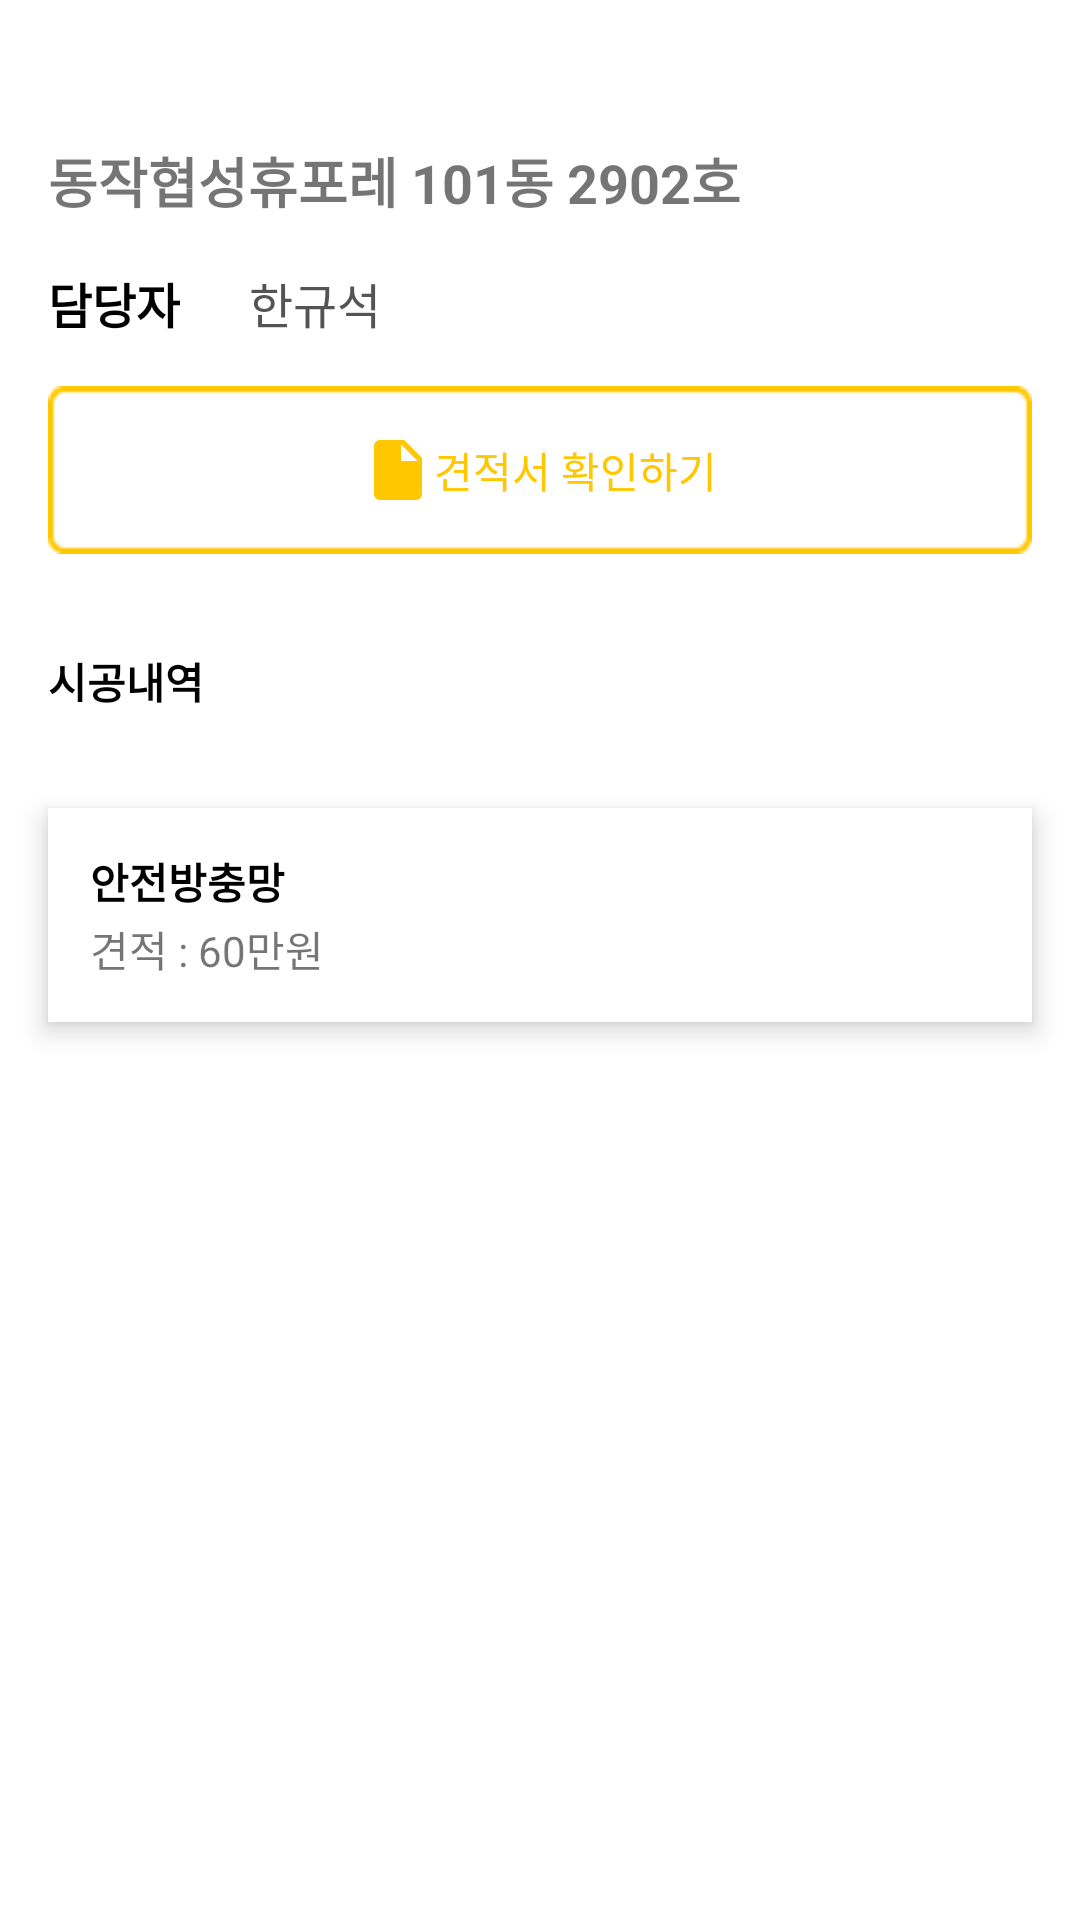

This screen was rendered from an Android layout file. Write that file and the resources it references.
<!-- AndroidManifest.xml: application theme Theme.Keflavik -->
<!-- res/layout/activity_work_detail2.xml -->
<?xml version="1.0" encoding="utf-8"?>
<layout>

    <LinearLayout xmlns:android="http://schemas.android.com/apk/res/android"
        xmlns:app="http://schemas.android.com/apk/res-auto"
        xmlns:tools="http://schemas.android.com/tools"
        android:layout_width="match_parent"
        android:layout_height="match_parent"
        android:orientation="vertical"
        tools:context=".view.WorkDetailActivity2">


        <TextView
            android:id="@+id/titleTxt"
            android:layout_width="wrap_content"
            android:layout_height="wrap_content"
            android:layout_marginLeft="16dp"
            android:layout_marginTop="47dp"
            android:text="동작협성휴포레 101동 2902호"
            android:textSize="18sp"
            android:textStyle="bold" />

        <LinearLayout
            android:layout_width="wrap_content"
            android:layout_height="wrap_content"
            android:layout_marginTop="16dp"
            android:layout_marginLeft="16dp"
            android:orientation="horizontal">

            <TextView
                android:layout_width="wrap_content"
                android:layout_height="wrap_content"
                android:textColor="@color/black"
                android:textStyle="bold"
                android:textSize="16sp"
                android:text="담당자"/>

            <TextView
                android:id="@+id/managerNameTxt"
                android:layout_width="wrap_content"
                android:layout_height="wrap_content"
                android:layout_marginLeft="23dp"
                android:textSize="16sp"
                android:textColor="#545454"
                android:text="한규석"/>


        </LinearLayout>

        <LinearLayout
            android:id="@+id/estimateCheckBtn"
            android:orientation="horizontal"
            android:layout_margin="16dp"
            android:layout_width="match_parent"
            android:layout_height="56dp"
            android:gravity="center"
            android:background="@drawable/custom_yello_button"
            >

            <ImageView
                android:layout_width="wrap_content"
                android:layout_height="wrap_content"
                android:src="@drawable/ic_baseline_insert_drive_file_24"/>

            <TextView
                android:layout_width="wrap_content"
                android:layout_height="wrap_content"
                android:textColor="@color/yellow_main"
                android:text="견적서 확인하기"/>

        </LinearLayout>


        <TextView
            android:layout_width="wrap_content"
            android:layout_height="wrap_content"
            android:layout_margin="16dp"
            android:textStyle="bold"
            android:textColor="@color/black"
            android:text="시공내역"/>

        <LinearLayout
            android:layout_width="match_parent"
            android:layout_height="wrap_content"
            android:layout_margin="16dp"
            android:elevation="5dp"
            android:orientation="vertical"
            android:gravity="center_vertical"
            android:background="@color/white"
            android:padding="14dp"
            >

            <TextView
                android:id="@+id/constructionTitleTxt"
                android:layout_width="wrap_content"
                android:layout_height="wrap_content"
                android:textStyle="bold"
                android:layout_marginBottom="2dp"
                android:textColor="@color/black"
                android:text="안전방충망"/>

            <TextView
                android:layout_width="wrap_content"
                android:layout_height="wrap_content"
                android:text="견적 : 60만원"/>

        </LinearLayout>


        <androidx.recyclerview.widget.RecyclerView
            android:layout_width="match_parent"
            android:layout_height="wrap_content"
            />

    </LinearLayout>
</layout>
<!-- resources referenced by this layout -->
<resources>
  <color name="black">#FF000000</color>
  <color name="white">#FFFFFFFF</color>
  <color name="yellow_main">#FFC700</color>
  <!-- drawable custom_yello_button: png bitmap (drawable, 604 bytes) -->
  <!-- drawable ic_baseline_insert_drive_file_24 (drawable) -->
  <vector android:autoMirrored="true" android:height="24dp"
      android:tint="@color/yellow_main" android:viewportHeight="24"
      android:viewportWidth="24" android:width="24dp" xmlns:android="http://schemas.android.com/apk/res/android">
      <path android:fillColor="@android:color/white" android:pathData="M6,2c-1.1,0 -1.99,0.9 -1.99,2L4,20c0,1.1 0.89,2 1.99,2L18,22c1.1,0 2,-0.9 2,-2L20,8l-6,-6L6,2zM13,9L13,3.5L18.5,9L13,9z"/>
  </vector>
  <style name="Theme.Keflavik" parent="Theme.MaterialComponents.DayNight.DarkActionBar">
          
          <item name="colorPrimary">@color/purple_500</item>
          <item name="colorPrimaryVariant">@color/purple_700</item>
          <item name="colorOnPrimary">@color/white</item>
          
          <item name="colorSecondary">@color/teal_200</item>
          <item name="colorSecondaryVariant">@color/teal_700</item>
          <item name="colorOnSecondary">@color/black</item>
          
          <item name="android:statusBarColor" tools:targetApi="l">@color/black</item>
  
          
      </style>
  <color name="purple_500">#FF6200EE</color>
  <color name="purple_700">#FF3700B3</color>
  <color name="teal_200">#FF03DAC5</color>
  <color name="teal_700">#FF018786</color>
</resources>
